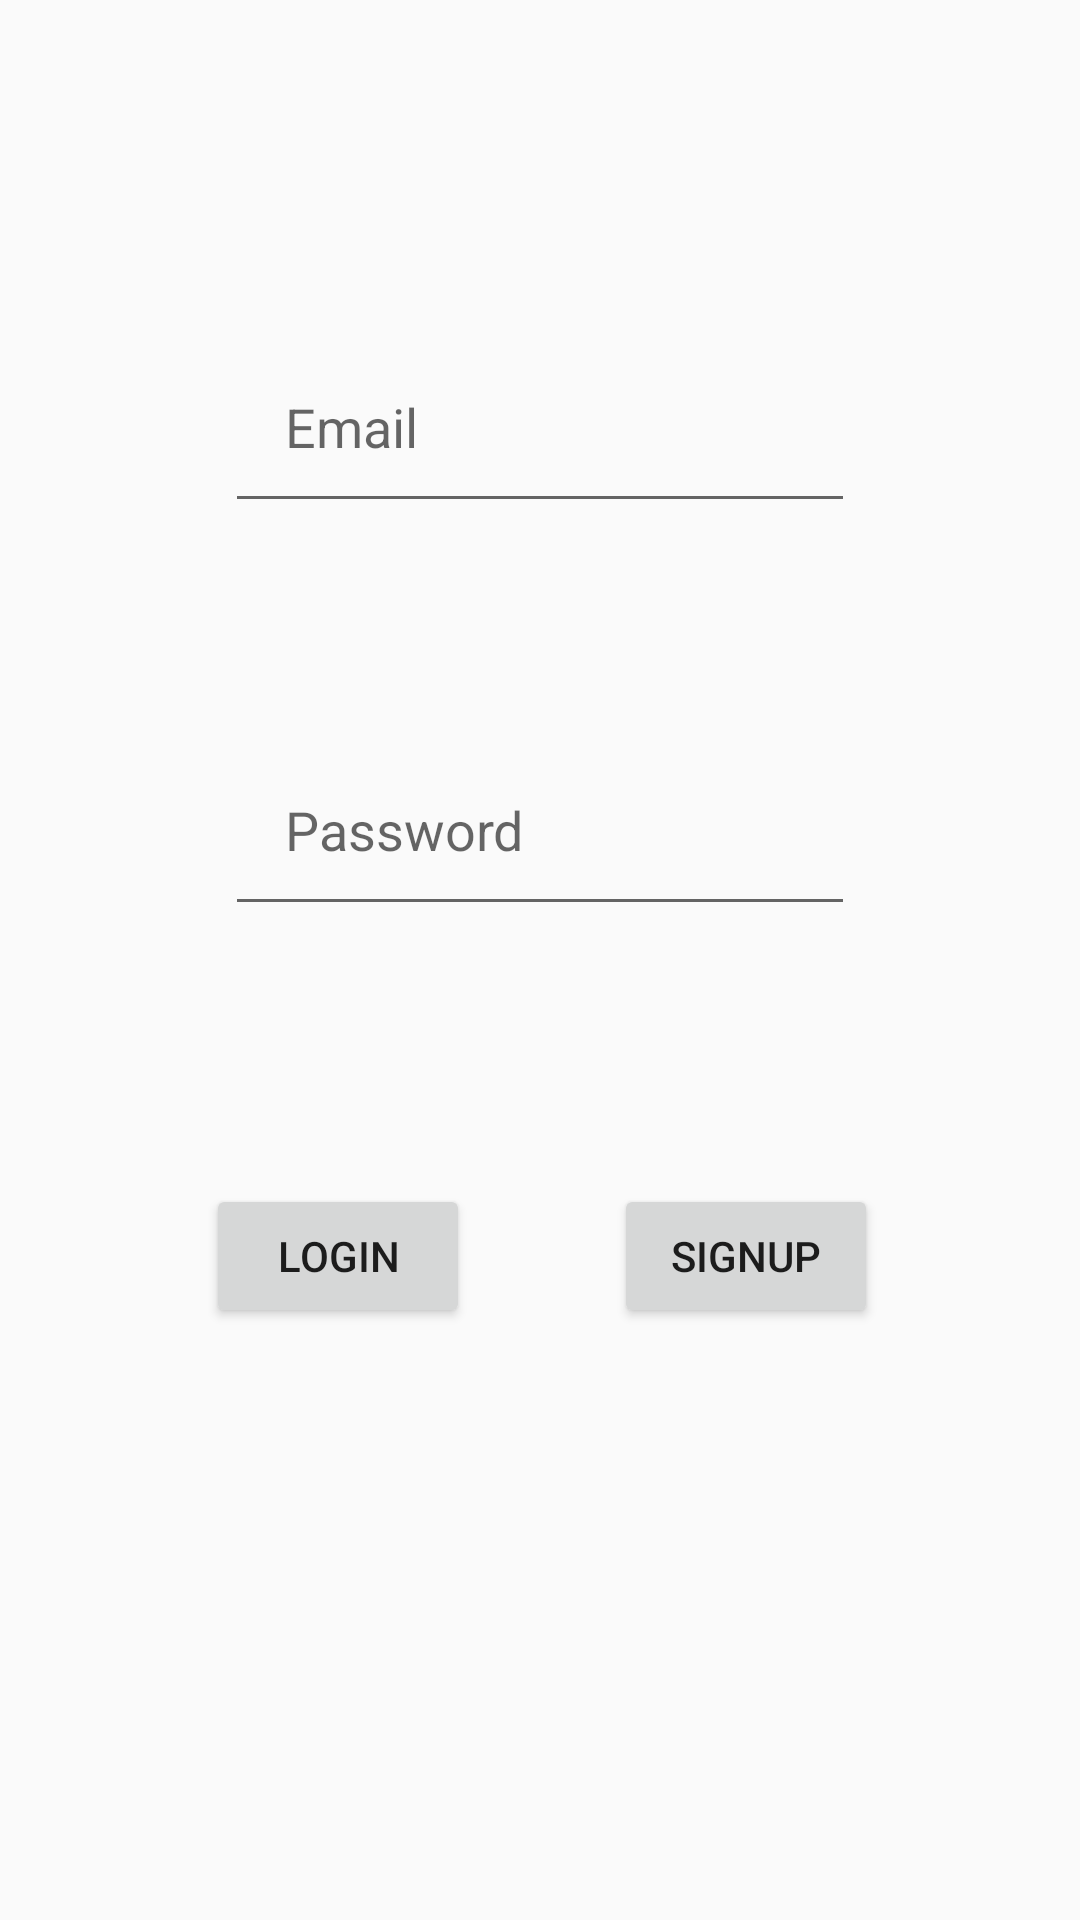

Layout XML and referenced resources for this Android screen:
<!-- AndroidManifest.xml: application theme Theme.AppAfterLunch -->
<!-- res/layout/activity_main.xml -->
<?xml version="1.0" encoding="utf-8"?>
<androidx.constraintlayout.widget.ConstraintLayout xmlns:android="http://schemas.android.com/apk/res/android"
    xmlns:app="http://schemas.android.com/apk/res-auto"
    xmlns:tools="http://schemas.android.com/tools"
    android:id="@+id/main"
    android:layout_width="match_parent"
    android:layout_height="match_parent"
    tools:context=".MainActivity">

    <EditText
        android:id="@+id/editTextText"
        android:layout_width="wrap_content"
        android:layout_height="wrap_content"
        android:layout_marginTop="110dp"
        android:ems="10"
        android:inputType="text"
        android:hint="Email"
        android:padding="20dp"
        app:layout_constraintEnd_toEndOf="parent"
        app:layout_constraintStart_toStartOf="parent"
        app:layout_constraintTop_toTopOf="parent" />

    <EditText
        android:id="@+id/editTextText2"
        android:layout_width="wrap_content"
        android:layout_height="wrap_content"
        android:layout_marginTop="70dp"
        android:ems="10"
        android:inputType="text"
        android:hint="Password"
        android:padding="20dp"
        app:layout_constraintEnd_toEndOf="parent"
        app:layout_constraintStart_toStartOf="parent"
        app:layout_constraintTop_toBottomOf="@+id/editTextText" />

    <Button
        android:id="@+id/button4"
        android:layout_width="wrap_content"
        android:layout_height="wrap_content"
        android:layout_marginStart="101dp"
        android:layout_marginTop="86dp"
        android:layout_marginEnd="14dp"
        android:text="Login"
        app:layout_constraintEnd_toStartOf="@+id/button5"
        app:layout_constraintStart_toStartOf="parent"
        app:layout_constraintTop_toBottomOf="@+id/editTextText2" />

    <Button
        android:id="@+id/button5"
        android:layout_width="wrap_content"
        android:layout_height="wrap_content"
        android:layout_marginStart="34dp"
        android:layout_marginTop="86dp"
        android:layout_marginEnd="100dp"
        android:text="SignUp"
        app:layout_constraintEnd_toEndOf="parent"
        app:layout_constraintStart_toEndOf="@+id/button4"
        app:layout_constraintTop_toBottomOf="@+id/editTextText2" />

    <ProgressBar
        android:id="@+id/progressBar"
        style="?android:attr/progressBarStyle"
        android:layout_width="wrap_content"
        android:layout_height="wrap_content"
        android:layout_marginTop="87dp"
        android:visibility="invisible"
        app:layout_constraintEnd_toEndOf="parent"
        app:layout_constraintHorizontal_bias="0.499"
        app:layout_constraintStart_toStartOf="parent"
        app:layout_constraintTop_toBottomOf="@+id/editTextText2" />

</androidx.constraintlayout.widget.ConstraintLayout>
<!-- resources referenced by this layout -->
<resources>
  <style name="Theme.AppAfterLunch" parent="Base.Theme.AppAfterLunch" />
  <style name="Base.Theme.AppAfterLunch" parent="Theme.AppCompat.DayNight.NoActionBar">
          
          
      </style>
</resources>
